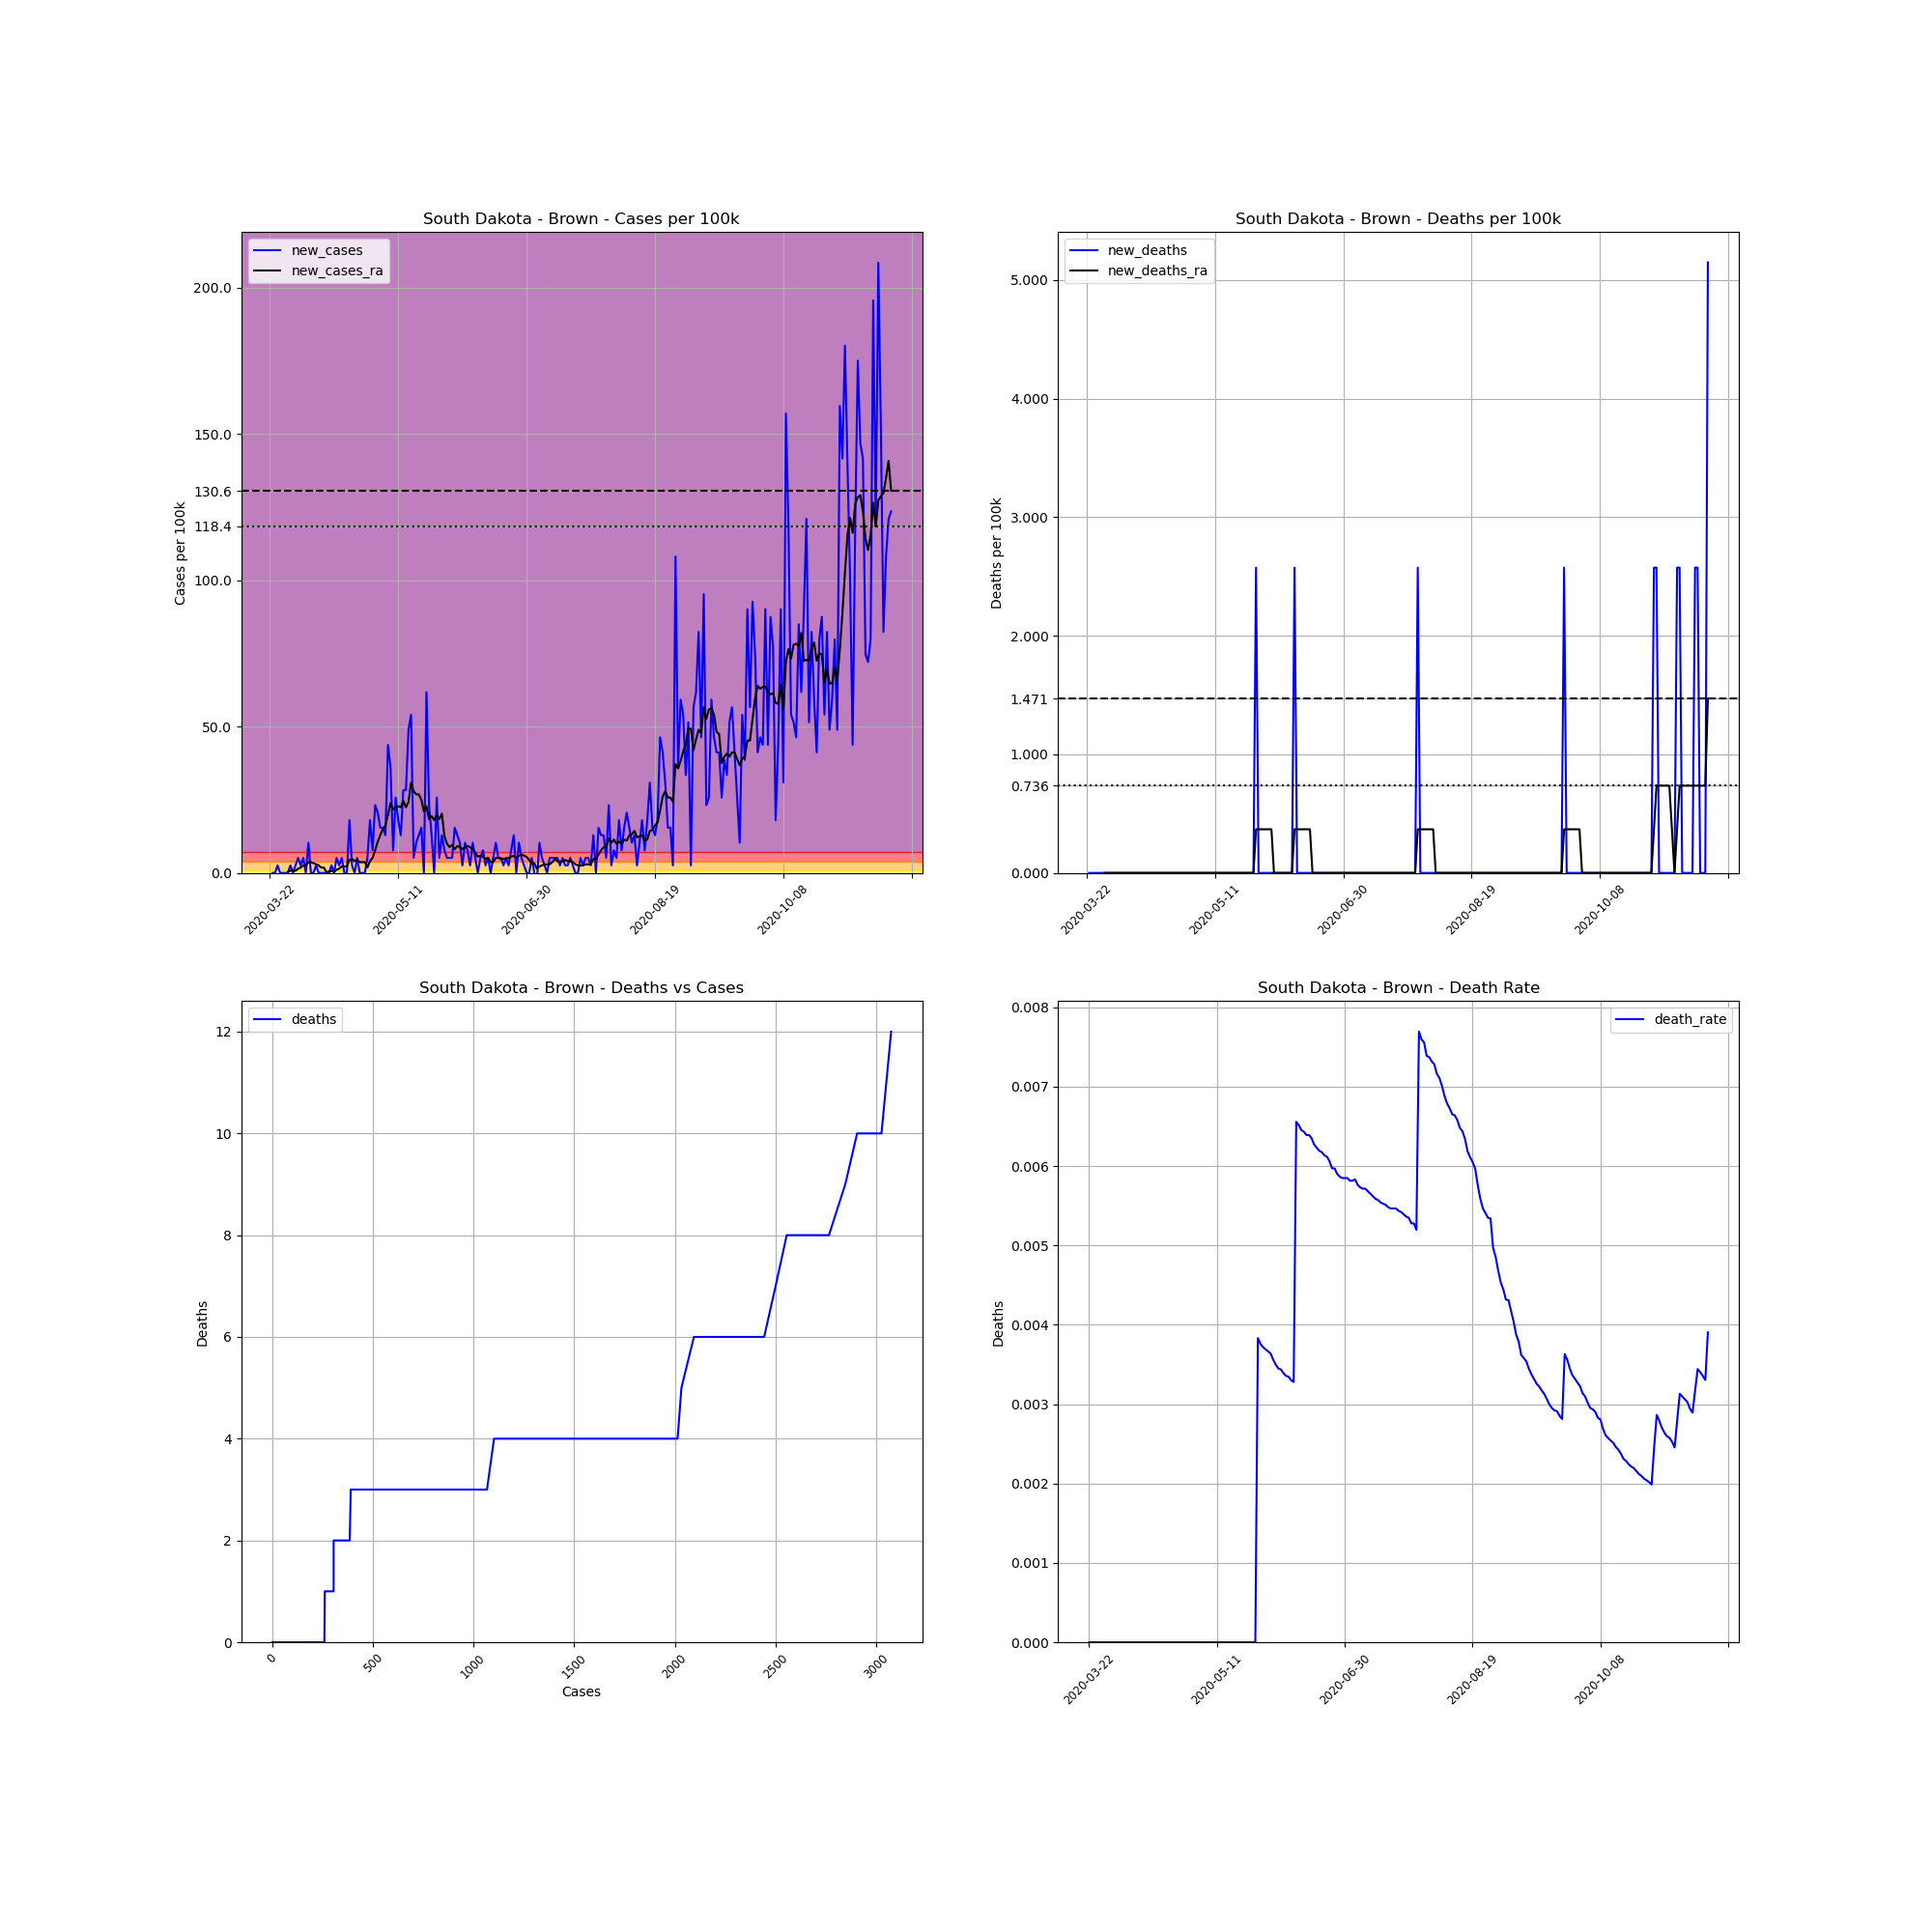

Values plotted in this chart, from the file beside it:
, date, county, state, fips, cases, deaths, COUNTY, STNAME, CTYNAME, POPESTIMATE2019, cases_per_100k, deaths_per_100k, death_rate, new_cases, new_deaths, new_cases_ra, new_deaths_ra
274296, 2020-03-22, Brown, South Dakota, 46013, 1, 0, 13, South Dakota, Brown, 38839, 2.575, 0.0, 0.0, , , , 
274297, 2020-03-23, Brown, South Dakota, 46013, 1, 0, 13, South Dakota, Brown, 38839, 2.575, 0.0, 0.0, 0.0, 0.0, , 
274298, 2020-03-24, Brown, South Dakota, 46013, 1, 0, 13, South Dakota, Brown, 38839, 2.575, 0.0, 0.0, 0.0, 0.0, , 
274299, 2020-03-25, Brown, South Dakota, 46013, 2, 0, 13, South Dakota, Brown, 38839, 5.149, 0.0, 0.0, 2.575, 0.0, , 
274300, 2020-03-26, Brown, South Dakota, 46013, 2, 0, 13, South Dakota, Brown, 38839, 5.149, 0.0, 0.0, 0.0, 0.0, , 
274301, 2020-03-27, Brown, South Dakota, 46013, 2, 0, 13, South Dakota, Brown, 38839, 5.149, 0.0, 0.0, 0.0, 0.0, , 
274302, 2020-03-28, Brown, South Dakota, 46013, 2, 0, 13, South Dakota, Brown, 38839, 5.149, 0.0, 0.0, 0.0, 0.0, , 
274303, 2020-03-29, Brown, South Dakota, 46013, 2, 0, 13, South Dakota, Brown, 38839, 5.149, 0.0, 0.0, 0.0, 0.0, 0.3678, 0.0
274304, 2020-03-30, Brown, South Dakota, 46013, 3, 0, 13, South Dakota, Brown, 38839, 7.724, 0.0, 0.0, 2.575, 0.0, 0.7356, 0.0
274305, 2020-03-31, Brown, South Dakota, 46013, 3, 0, 13, South Dakota, Brown, 38839, 7.724, 0.0, 0.0, 0.0, 0.0, 0.7356, 0.0
274306, 2020-04-01, Brown, South Dakota, 46013, 4, 0, 13, South Dakota, Brown, 38839, 10.3, 0.0, 0.0, 2.575, 0.0, 0.7356, 0.0
274307, 2020-04-02, Brown, South Dakota, 46013, 6, 0, 13, South Dakota, Brown, 38839, 15.45, 0.0, 0.0, 5.149, 0.0, 1.471, 0.0
274308, 2020-04-03, Brown, South Dakota, 46013, 7, 0, 13, South Dakota, Brown, 38839, 18.02, 0.0, 0.0, 2.575, 0.0, 1.839, 0.0
274309, 2020-04-04, Brown, South Dakota, 46013, 9, 0, 13, South Dakota, Brown, 38839, 23.17, 0.0, 0.0, 5.149, 0.0, 2.575, 0.0
274310, 2020-04-05, Brown, South Dakota, 46013, 9, 0, 13, South Dakota, Brown, 38839, 23.17, 0.0, 0.0, 0.0, 0.0, 2.575, 0.0
274311, 2020-04-06, Brown, South Dakota, 46013, 13, 0, 13, South Dakota, Brown, 38839, 33.47, 0.0, 0.0, 10.3, 0.0, 3.678, 0.0
274312, 2020-04-07, Brown, South Dakota, 46013, 13, 0, 13, South Dakota, Brown, 38839, 33.47, 0.0, 0.0, 0.0, 0.0, 3.678, 0.0
274313, 2020-04-08, Brown, South Dakota, 46013, 13, 0, 13, South Dakota, Brown, 38839, 33.47, 0.0, 0.0, 0.0, 0.0, 3.31, 0.0
274314, 2020-04-09, Brown, South Dakota, 46013, 14, 0, 13, South Dakota, Brown, 38839, 36.05, 0.0, 0.0, 2.575, 0.0, 2.943, 0.0
274315, 2020-04-10, Brown, South Dakota, 46013, 14, 0, 13, South Dakota, Brown, 38839, 36.05, 0.0, 0.0, 0.0, 0.0, 2.575, 0.0
274316, 2020-04-11, Brown, South Dakota, 46013, 14, 0, 13, South Dakota, Brown, 38839, 36.05, 0.0, 0.0, 0.0, 0.0, 1.839, 0.0
274317, 2020-04-12, Brown, South Dakota, 46013, 14, 0, 13, South Dakota, Brown, 38839, 36.05, 0.0, 0.0, 0.0, 0.0, 1.839, 0.0
274318, 2020-04-13, Brown, South Dakota, 46013, 14, 0, 13, South Dakota, Brown, 38839, 36.05, 0.0, 0.0, 0.0, 0.0, 0.3678, 0.0
274319, 2020-04-14, Brown, South Dakota, 46013, 14, 0, 13, South Dakota, Brown, 38839, 36.05, 0.0, 0.0, 0.0, 0.0, 0.3678, 0.0
274320, 2020-04-15, Brown, South Dakota, 46013, 15, 0, 13, South Dakota, Brown, 38839, 38.62, 0.0, 0.0, 2.575, 0.0, 0.7356, 0.0
274321, 2020-04-16, Brown, South Dakota, 46013, 15, 0, 13, South Dakota, Brown, 38839, 38.62, 0.0, 0.0, 0.0, 0.0, 0.3678, 0.0
274322, 2020-04-17, Brown, South Dakota, 46013, 17, 0, 13, South Dakota, Brown, 38839, 43.77, 0.0, 0.0, 5.149, 0.0, 1.103, 0.0
274323, 2020-04-18, Brown, South Dakota, 46013, 18, 0, 13, South Dakota, Brown, 38839, 46.35, 0.0, 0.0, 2.575, 0.0, 1.471, 0.0
274324, 2020-04-19, Brown, South Dakota, 46013, 20, 0, 13, South Dakota, Brown, 38839, 51.49, 0.0, 0.0, 5.149, 0.0, 2.207, 0.0
274325, 2020-04-20, Brown, South Dakota, 46013, 20, 0, 13, South Dakota, Brown, 38839, 51.49, 0.0, 0.0, 0.0, 0.0, 2.207, 0.0
274326, 2020-04-21, Brown, South Dakota, 46013, 20, 0, 13, South Dakota, Brown, 38839, 51.49, 0.0, 0.0, 0.0, 0.0, 2.207, 0.0
274327, 2020-04-22, Brown, South Dakota, 46013, 27, 0, 13, South Dakota, Brown, 38839, 69.52, 0.0, 0.0, 18.02, 0.0, 4.414, 0.0
274328, 2020-04-23, Brown, South Dakota, 46013, 28, 0, 13, South Dakota, Brown, 38839, 72.09, 0.0, 0.0, 2.575, 0.0, 4.782, 0.0
274329, 2020-04-24, Brown, South Dakota, 46013, 28, 0, 13, South Dakota, Brown, 38839, 72.09, 0.0, 0.0, 0.0, 0.0, 4.046, 0.0
274330, 2020-04-25, Brown, South Dakota, 46013, 30, 0, 13, South Dakota, Brown, 38839, 77.24, 0.0, 0.0, 5.149, 0.0, 4.414, 0.0
274331, 2020-04-26, Brown, South Dakota, 46013, 30, 0, 13, South Dakota, Brown, 38839, 77.24, 0.0, 0.0, 0.0, 0.0, 3.678, 0.0
274332, 2020-04-27, Brown, South Dakota, 46013, 30, 0, 13, South Dakota, Brown, 38839, 77.24, 0.0, 0.0, 0.0, 0.0, 3.678, 0.0
274333, 2020-04-28, Brown, South Dakota, 46013, 30, 0, 13, South Dakota, Brown, 38839, 77.24, 0.0, 0.0, 0.0, 0.0, 3.678, 0.0
274334, 2020-04-29, Brown, South Dakota, 46013, 32, 0, 13, South Dakota, Brown, 38839, 82.39, 0.0, 0.0, 5.149, 0.0, 1.839, 0.0
274335, 2020-04-30, Brown, South Dakota, 46013, 39, 0, 13, South Dakota, Brown, 38839, 100.4, 0.0, 0.0, 18.02, 0.0, 4.046, 0.0
274336, 2020-05-01, Brown, South Dakota, 46013, 42, 0, 13, South Dakota, Brown, 38839, 108.1, 0.0, 0.0, 7.724, 0.0, 5.149, 0.0
274337, 2020-05-02, Brown, South Dakota, 46013, 51, 0, 13, South Dakota, Brown, 38839, 131.3, 0.0, 0.0, 23.17, 0.0, 7.724, 0.0
274338, 2020-05-03, Brown, South Dakota, 46013, 59, 0, 13, South Dakota, Brown, 38839, 151.9, 0.0, 0.0, 20.6, 0.0, 10.67, 0.0
274339, 2020-05-04, Brown, South Dakota, 46013, 65, 0, 13, South Dakota, Brown, 38839, 167.4, 0.0, 0.0, 15.45, 0.0, 12.87, 0.0
274340, 2020-05-05, Brown, South Dakota, 46013, 71, 0, 13, South Dakota, Brown, 38839, 182.8, 0.0, 0.0, 15.45, 0.0, 15.08, 0.0
274341, 2020-05-06, Brown, South Dakota, 46013, 76, 0, 13, South Dakota, Brown, 38839, 195.7, 0.0, 0.0, 12.87, 0.0, 16.18, 0.0
274342, 2020-05-07, Brown, South Dakota, 46013, 93, 0, 13, South Dakota, Brown, 38839, 239.5, 0.0, 0.0, 43.77, 0.0, 19.86, 0.0
274343, 2020-05-08, Brown, South Dakota, 46013, 107, 0, 13, South Dakota, Brown, 38839, 275.5, 0.0, 0.0, 36.05, 0.0, 23.91, 0.0
274344, 2020-05-09, Brown, South Dakota, 46013, 110, 0, 13, South Dakota, Brown, 38839, 283.2, 0.0, 0.0, 7.724, 0.0, 21.7, 0.0
274345, 2020-05-10, Brown, South Dakota, 46013, 120, 0, 13, South Dakota, Brown, 38839, 309, 0.0, 0.0, 25.75, 0.0, 22.44, 0.0
274346, 2020-05-11, Brown, South Dakota, 46013, 127, 0, 13, South Dakota, Brown, 38839, 327, 0.0, 0.0, 18.02, 0.0, 22.8, 0.0
274347, 2020-05-12, Brown, South Dakota, 46013, 132, 0, 13, South Dakota, Brown, 38839, 339.9, 0.0, 0.0, 12.87, 0.0, 22.44, 0.0
274348, 2020-05-13, Brown, South Dakota, 46013, 143, 0, 13, South Dakota, Brown, 38839, 368.2, 0.0, 0.0, 28.32, 0.0, 24.64, 0.0
274349, 2020-05-14, Brown, South Dakota, 46013, 154, 0, 13, South Dakota, Brown, 38839, 396.5, 0.0, 0.0, 28.32, 0.0, 22.44, 0.0
274350, 2020-05-15, Brown, South Dakota, 46013, 173, 0, 13, South Dakota, Brown, 38839, 445.4, 0.0, 0.0, 48.92, 0.0, 24.28, 0.0
274351, 2020-05-16, Brown, South Dakota, 46013, 194, 0, 13, South Dakota, Brown, 38839, 499.5, 0.0, 0.0, 54.07, 0.0, 30.9, 0.0
274352, 2020-05-17, Brown, South Dakota, 46013, 196, 0, 13, South Dakota, Brown, 38839, 504.6, 0.0, 0.0, 5.149, 0.0, 27.95, 0.0
274353, 2020-05-18, Brown, South Dakota, 46013, 200, 0, 13, South Dakota, Brown, 38839, 514.9, 0.0, 0.0, 10.3, 0.0, 26.85, 0.0
274354, 2020-05-19, Brown, South Dakota, 46013, 205, 0, 13, South Dakota, Brown, 38839, 527.8, 0.0, 0.0, 12.87, 0.0, 26.85, 0.0
274355, 2020-05-20, Brown, South Dakota, 46013, 211, 0, 13, South Dakota, Brown, 38839, 543.3, 0.0, 0.0, 15.45, 0.0, 25.01, 0.0
... 183 more rows
